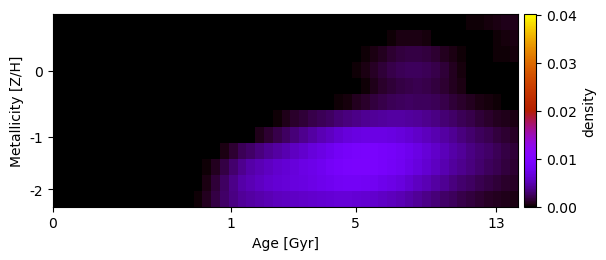

Data behind this chart, as committed beside it:
1.187244583408848960e-04, 6.800091107160270014e-06, 3.493685962114468130e-21, 1.450788256903842045e-20, -6.481490048472602761e-22, 5.911201666379274222e-20, 3.097098041646067037e-20, 7.193915290953096801e-20, -1.201417374665336651e-20, 4.055032180989656237e-21, -7.748679421372068325e-21, 4.321717556433434350e-21, 3.904691873447255051e-20, 2.469263366456261846e-20, -1.221859781330697296e-18, -2.868735011689904375e-20, -4.090762604046746322e-20, 1.650148587451857648e-19, -9.632983185242302540e-20, -3.903876374131585536e-19, -1.691105972822216823e-19, 1.369982324259692896e-19, 7.411168238537646217e-20, -1.214982056211462879e-20
4.513376625764406995e-05, -1.467304960554378217e-20, 3.658509917304859574e-20, -2.205482385635082286e-19, 2.438679113349700263e-19, 6.545857961823704882e-20, -2.660994607479198190e-19, -4.084973830195244421e-20, 5.253870744742405052e-20, -2.909232992243340802e-19, 2.189759525069342367e-20, 5.845882894900076284e-20, -1.413424919920276360e-19, -1.396816125153670159e-20, -4.559256476478276056e-19, 1.876697349735841443e-19, 7.211196599861560308e-19, 1.504405788453384250e-19, 5.025407599281617032e-19, -2.625599657226453068e-19, -5.894296251177012348e-20, -2.057077728426077453e-19, 2.242585458976041049e-19, -1.927564913318481487e-19
-2.483123827902343777e-23, 5.098718107800642301e-20, -2.332549933756484547e-19, -2.877616259591254638e-19, -1.192674521912647978e-20, 6.186260476350708486e-19, -7.545715970307023636e-20, 1.520529255534704242e-19, -1.298611467865380466e-19, 5.226022379097858169e-19, -4.160632756919878525e-20, 1.026932843612784329e-19, 4.545688163464252833e-19, -5.284226509951597232e-20, 4.301112824683235981e-20, -1.525902334253008204e-19, -7.797078070953462321e-20, -2.506227606148690128e-19, 8.397270086905241128e-20, -4.268915819342580408e-19, -8.175630457450372525e-20, -2.515735723147399449e-19, -3.066699799833578023e-20, 5.302524519394930693e-21
4.719207923697695889e-22, 6.978019859360406753e-21, 3.871347994493306402e-20, 6.095410975459702964e-20, -3.374733997444914872e-19, 4.451966763608212917e-20, 1.960599667206058537e-19, 1.113342802231941167e-19, 1.424451580512251778e-19, 2.283134662641915726e-19, -1.413011749798525248e-19, 2.862073982234020750e-19, -2.439373483424937039e-19, 7.336339715881268441e-20, 4.996168275603671420e-19, 2.790203277983598621e-19, -1.608814097462309044e-19, 3.866033956055149578e-20, -2.886730719061424792e-19, -1.673543831846013266e-19, -3.380997425231789114e-20, 3.897825419094551946e-19, 3.263473539740967476e-20, -1.528913622302481998e-19
1.162620853626759402e-19, 3.699683398606891796e-20, 3.524640566660563776e-19, 3.729909431068991835e-19, -5.781738920639483182e-21, -2.715394160460188037e-21, -2.304689063927687192e-21, 6.181098279729931394e-20, -1.719485191337211206e-19, 7.168693486811070883e-21, -1.772305478737185112e-19, 4.494124506613324481e-20, 1.324935246143949003e-19, 2.634718353638891140e-19, 1.060915886502115298e-18, 3.978620694479216490e-19, 4.520284791314054078e-20, 6.528325426117733963e-20, 2.196152436708915729e-19, 1.836602616961897988e-19, -3.916184493919742933e-19, -7.519009320568515889e-20, 1.594119279546633137e-20, 6.444121463068821671e-20
2.069511371519680997e-20, 3.052442820733303544e-19, 3.036043364296993890e-20, -1.029040779629863723e-19, -3.927086406750899544e-19, -2.783196886871550269e-20, -5.330801244718463733e-20, -2.901288395216555491e-19, 1.608404646103959482e-19, -2.195597965998871929e-20, 1.506467309695365103e-19, -4.992660306692790109e-20, 3.083963768905588154e-20, 1.176961522778601830e-19, -2.207597282858955323e-19, 5.747243535121979224e-19, 1.617923901411376284e-19, -1.283543969925906778e-20, 4.221560304138736883e-19, 4.264381631934794007e-19, -4.730545366835366309e-20, -2.580501754560315601e-19, -1.312938889491522743e-19, 1.407772304822539622e-19
-5.934448118045188083e-20, -2.389428807854546489e-19, 1.757278597457174964e-19, 5.171589391736411479e-20, -4.922989707813735924e-19, 1.991605702428761825e-19, 2.611395589614871745e-19, 3.133615290041923093e-19, -1.707217413647215423e-19, -1.550383402176726393e-20, -1.368340589352335024e-19, -3.630582031118177628e-19, 1.230782946775712987e-19, 3.236460034252895514e-19, 2.467375034044465195e-19, -7.258626484939465977e-20, 5.751585895447124868e-19, 3.107006422117037809e-19, 2.763240095903925463e-18, -4.665265901677752628e-19, 3.975355537685725870e-19, 1.402979254324342299e-19, -5.271770305217024721e-20, 2.822243105809957147e-20
2.051951773192513842e-19, -4.178514739827711690e-19, 1.416802909228835094e-19, 8.106122432055322936e-20, -1.442638549048237420e-19, 1.493608556666759321e-19, -1.641469730532730913e-19, -6.032483756367895446e-20, 4.707645135764301540e-19, -5.335061326145765567e-19, -5.876880753242017697e-19, 2.768099192568113769e-19, 2.999578470556061292e-19, -5.533561154475819189e-19, 4.782718470736475180e-19, 1.421485580611722073e-20, 1.533387030456243754e-19, 1.929311139182265164e-19, -1.651538176847605523e-19, 2.122369770623599813e-20, -1.339877440586092598e-19, -2.271121302433093971e-19, 1.282341069772637910e-04, 6.456452378641477875e-04
-4.346448525706142174e-19, 2.463737563477916428e-20, 1.503548317548229986e-19, 2.173332927721432776e-19, -1.265766891842128314e-20, -6.789791026912267921e-19, 2.155321021363511140e-19, 2.466886074554969002e-20, -7.732503332375963235e-19, -2.553102703667909223e-19, -3.714170492022560318e-19, 9.111580989290741694e-20, 1.910130082787018715e-19, 5.926880867877897508e-19, 2.963143536536188831e-19, -1.917854734294034619e-20, 1.708276384667045137e-19, 9.316039538048667636e-20, 1.018211630716898996e-04, 6.266395250540577559e-04, 1.364817912123193104e-03, 2.261562745299308327e-03, 2.797058572599445125e-03, 3.384047468009682494e-03
1.790759639304170640e-19, 7.887000888601865937e-20, 1.222387438280872061e-19, 7.187409571740912771e-21, 1.307582123364742612e-19, 7.437978914898061779e-21, 6.542182941308602792e-21, 2.778943808299211525e-20, -4.191750544910441058e-19, 5.150984672957672976e-20, -1.285935322128313924e-18, 7.408999364788461588e-20, 2.169605802102681390e-19, -1.166539567440666021e-20, 3.526177655554952337e-19, 6.826855504868841430e-19, 1.678447876732180035e-20, 2.434023576056930621e-04, 8.854518860975205434e-04, 1.808117025571203936e-03, 2.837288082792756468e-03, 3.831478410318334138e-03, 4.560194001528056380e-03, 5.113519718577889429e-03
4.325646032326080650e-19, -2.140998895835646001e-20, -1.254991332331621396e-20, -2.737498428626116644e-19, -5.191529428924744507e-21, 2.354264639613603199e-19, 5.728330329349248771e-21, -7.083445659577176771e-19, 1.583333314128331393e-19, 2.693541469416180981e-19, -1.460477429902784378e-19, 6.150768957561703577e-19, -7.826938814843534414e-21, -4.696733824747772537e-19, -3.759833156131767505e-19, -7.663263305006092799e-20, -6.881240355851301093e-22, 5.874759848982022284e-04, 1.556119064483025378e-03, 2.633483699999612793e-03, 3.711426928801455326e-03, 4.628314775942223361e-03, 5.144487104642850479e-03, 5.578639622236609280e-03
-5.201581916690224471e-19, 9.365528435523298163e-19, -5.670635826940414033e-20, 5.272625822127368827e-19, 2.071925471308078378e-19, 5.933907162576228708e-19, -1.846462385469962333e-20, 7.803953598719753709e-19, -3.022468101500691980e-19, 1.136406110270781655e-20, -2.711747417326541282e-19, 5.901784625894195652e-19, 1.881326360862751433e-19, -1.543042127426040061e-19, -1.227822067963507622e-19, -2.850393778768532090e-20, 2.233960107867832780e-04, 9.073391046724951260e-04, 1.772481857088613636e-03, 2.691631074194307267e-03, 3.545417713307725746e-03, 4.193461055344241233e-03, 4.512783719824648050e-03, 4.853043465810384649e-03
